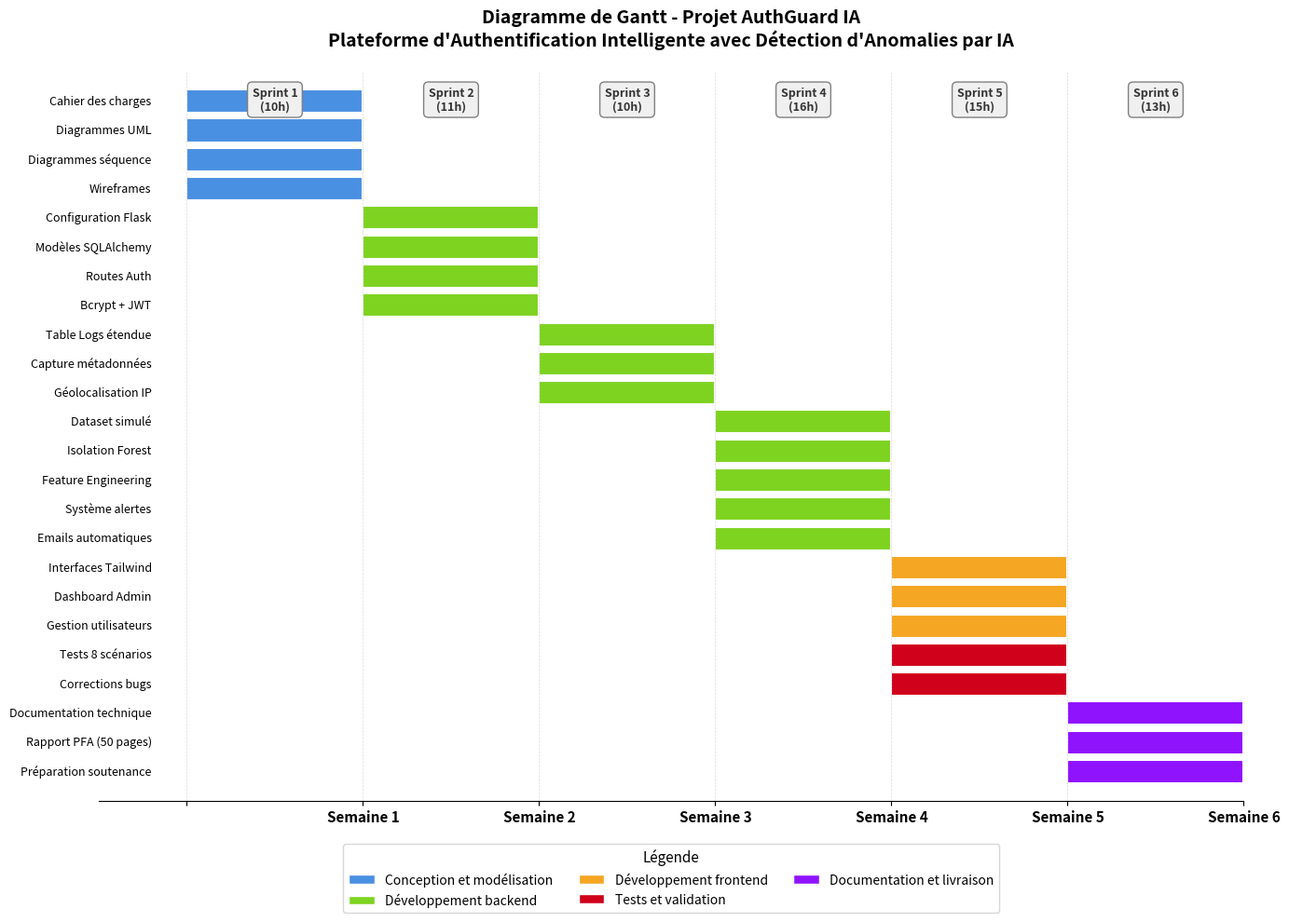

This chart was generated by the following Python code:
import matplotlib.pyplot as plt
import matplotlib.patches as mpatches
from datetime import datetime, timedelta
import numpy as np

# Configuration
fig, ax = plt.subplots(figsize=(14, 10))

# Définition des couleurs
colors = {
    'conception': '#4A90E2',      # Bleu
    'backend': '#7ED321',         # Vert
    'frontend': '#F5A623',        # Orange
    'tests': '#D0021B',           # Rouge
    'documentation': '#9013FE'    # Violet
}

# Définition des tâches
tasks = [
    # Sprint 1 - Conception (Semaine 1)
    {'name': 'Cahier des charges', 'start': 0, 'duration': 1, 'color': colors['conception']},
    {'name': 'Diagrammes UML', 'start': 0, 'duration': 1, 'color': colors['conception']},
    {'name': 'Diagrammes séquence', 'start': 0, 'duration': 1, 'color': colors['conception']},
    {'name': 'Wireframes', 'start': 0, 'duration': 1, 'color': colors['conception']},
    
    # Sprint 2 - Backend Auth (Semaine 2)
    {'name': 'Configuration Flask', 'start': 1, 'duration': 1, 'color': colors['backend']},
    {'name': 'Modèles SQLAlchemy', 'start': 1, 'duration': 1, 'color': colors['backend']},
    {'name': 'Routes Auth', 'start': 1, 'duration': 1, 'color': colors['backend']},
    {'name': 'Bcrypt + JWT', 'start': 1, 'duration': 1, 'color': colors['backend']},
    
    # Sprint 3 - Backend Logs (Semaine 3)
    {'name': 'Table Logs étendue', 'start': 2, 'duration': 1, 'color': colors['backend']},
    {'name': 'Capture métadonnées', 'start': 2, 'duration': 1, 'color': colors['backend']},
    {'name': 'Géolocalisation IP', 'start': 2, 'duration': 1, 'color': colors['backend']},
    
    # Sprint 4 - Backend IA (Semaine 4)
    {'name': 'Dataset simulé', 'start': 3, 'duration': 1, 'color': colors['backend']},
    {'name': 'Isolation Forest', 'start': 3, 'duration': 1, 'color': colors['backend']},
    {'name': 'Feature Engineering', 'start': 3, 'duration': 1, 'color': colors['backend']},
    {'name': 'Système alertes', 'start': 3, 'duration': 1, 'color': colors['backend']},
    {'name': 'Emails automatiques', 'start': 3, 'duration': 1, 'color': colors['backend']},
    
    # Sprint 5 - Frontend + Tests (Semaine 5)
    {'name': 'Interfaces Tailwind', 'start': 4, 'duration': 1, 'color': colors['frontend']},
    {'name': 'Dashboard Admin', 'start': 4, 'duration': 1, 'color': colors['frontend']},
    {'name': 'Gestion utilisateurs', 'start': 4, 'duration': 1, 'color': colors['frontend']},
    {'name': 'Tests 8 scénarios', 'start': 4, 'duration': 1, 'color': colors['tests']},
    {'name': 'Corrections bugs', 'start': 4, 'duration': 1, 'color': colors['tests']},
    
    # Sprint 6 - Documentation (Semaine 6)
    {'name': 'Documentation technique', 'start': 5, 'duration': 1, 'color': colors['documentation']},
    {'name': 'Rapport PFA (50 pages)', 'start': 5, 'duration': 1, 'color': colors['documentation']},
    {'name': 'Préparation soutenance', 'start': 5, 'duration': 1, 'color': colors['documentation']},
]

# Dessiner les barres
y_pos = np.arange(len(tasks))
for i, task in enumerate(tasks):
    ax.barh(i, task['duration'], left=task['start'], 
            height=0.8, color=task['color'], 
            edgecolor='white', linewidth=1.5)
    
    # Ajouter le nom de la tâche à gauche
    ax.text(-0.2, i, task['name'], 
            va='center', ha='right', fontsize=9, fontweight='normal')

# Configuration des axes
ax.set_yticks([])
ax.set_xticks(range(7))
ax.set_xticklabels(['', 'Semaine 1', 'Semaine 2', 'Semaine 3', 
                     'Semaine 4', 'Semaine 5', 'Semaine 6'], 
                    fontsize=11, fontweight='bold')

# Grille verticale
ax.set_xlim(-0.5, 6)
ax.set_ylim(-1, len(tasks))
ax.grid(axis='x', color='gray', linestyle='--', linewidth=0.5, alpha=0.3)
ax.invert_yaxis()

# Titre
ax.set_title('Diagramme de Gantt - Projet AuthGuard IA\nPlateforme d\'Authentification Intelligente avec Détection d\'Anomalies par IA', 
             fontsize=14, fontweight='bold', pad=20)

# Légende
legend_elements = [
    mpatches.Patch(facecolor=colors['conception'], edgecolor='white', label='Conception et modélisation'),
    mpatches.Patch(facecolor=colors['backend'], edgecolor='white', label='Développement backend'),
    mpatches.Patch(facecolor=colors['frontend'], edgecolor='white', label='Développement frontend'),
    mpatches.Patch(facecolor=colors['tests'], edgecolor='white', label='Tests et validation'),
    mpatches.Patch(facecolor=colors['documentation'], edgecolor='white', label='Documentation et livraison')
]
ax.legend(handles=legend_elements, loc='upper center', 
          bbox_to_anchor=(0.5, -0.05), ncol=3, 
          frameon=True, fontsize=10, title='Légende', title_fontsize=11)

# Ajouter les groupes de sprints
sprint_labels = [
    {'text': 'Sprint 1\n(10h)', 'x': 0.5, 'y': -0.5},
    {'text': 'Sprint 2\n(11h)', 'x': 1.5, 'y': -0.5},
    {'text': 'Sprint 3\n(10h)', 'x': 2.5, 'y': -0.5},
    {'text': 'Sprint 4\n(16h)', 'x': 3.5, 'y': -0.5},
    {'text': 'Sprint 5\n(15h)', 'x': 4.5, 'y': -0.5},
    {'text': 'Sprint 6\n(13h)', 'x': 5.5, 'y': -0.5}
]

for label in sprint_labels:
    ax.text(label['x'], label['y'], label['text'], 
            ha='center', va='top', fontsize=9, 
            fontweight='bold', color='#333333',
            bbox=dict(boxstyle='round,pad=0.4', facecolor='#f0f0f0', edgecolor='gray', linewidth=1))

# Retirer les bordures
ax.spines['top'].set_visible(False)
ax.spines['right'].set_visible(False)
ax.spines['left'].set_visible(False)

# Ajustement layout
plt.tight_layout()

# Sauvegarder l'image
plt.savefig('gantt_authguard.png', dpi=300, bbox_inches='tight', facecolor='white')
print("✅ Diagramme de Gantt généré : gantt_authguard.png")

# Afficher
plt.show()
